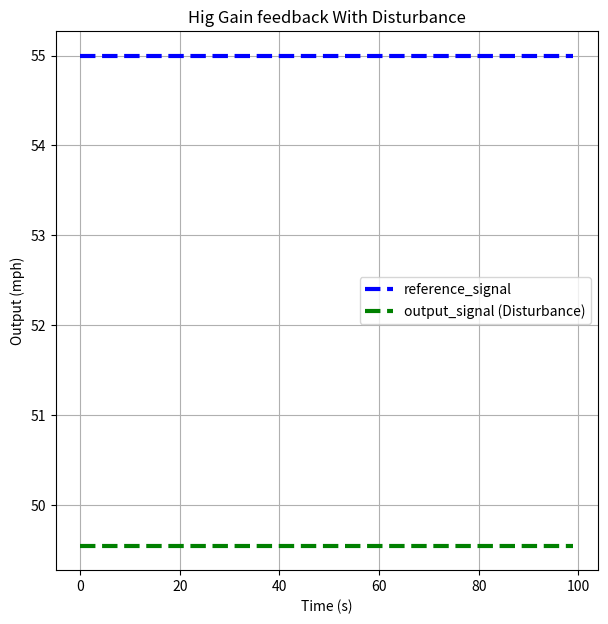
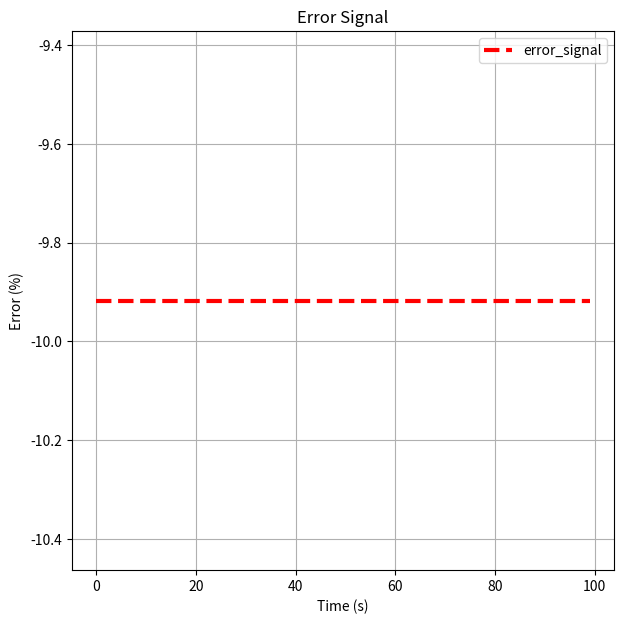

Generate these figures, in order, with matplotlib:
import numpy as np
import matplotlib.pyplot as plt
import scipy.signal as signal

ref = 55
r = ref*(np.ones(100))  # Step input
#r = np.linspace(ref, ref/ref, 100)  # Step input (Decreasing)
#r = np.linspace(ref/ref, ref, 100)  # Step input (Increasing)
#r = ref*(signal.square(1 * np.pi * 0.1 * np.arange(100)))  # Square wave input
#r = ref*(signal.sawtooth(1 * np.pi * 0.1 * np.arange(100)))  # Sawtooth wave input
#r = ref*(signal.sawtooth(1 * np.pi * 0.1 * np.arange(100), 0.5))  # Triangular wave input
#r = ref*(signal.chirp(np.arange(100), 0, 10, 1))  # Chirp signal input
#r = ref*(np.sin(1 * np.pi * 0.1 * np.arange(100)) + 1)  # Sine wave input

car  = 10
reference_signal = r
disturbance_signal = 1
disturbance_constant = 0.5
disturbance_gain = disturbance_constant*car

gain = 1

output_signal_2 = ((car*gain)/(1+ (car*gain))*reference_signal) - ((disturbance_gain*disturbance_signal)/(1+(car*gain)))

plt.figure(figsize=(7, 7))
plt.plot(reference_signal, 'b--', label='reference_signal', linewidth=3)
plt.plot(output_signal_2, 'g--', label='output_signal (Disturbance)', linewidth=3)
plt.ylabel('Output (mph)')
plt.xlabel('Time (s)')
plt.title('Hig Gain feedback With Disturbance')
plt.legend()
plt.grid(True)
plt.show()

error_signal = ((output_signal_2-reference_signal)/reference_signal)*100  # Percentage error
plt.figure(figsize=(7, 7))
plt.plot(error_signal, 'r--', label='error_signal', linewidth=3)
plt.ylabel('Error (%)')
plt.xlabel('Time (s)')
plt.title('Error Signal')
plt.legend()
plt.grid(True)
plt.show()